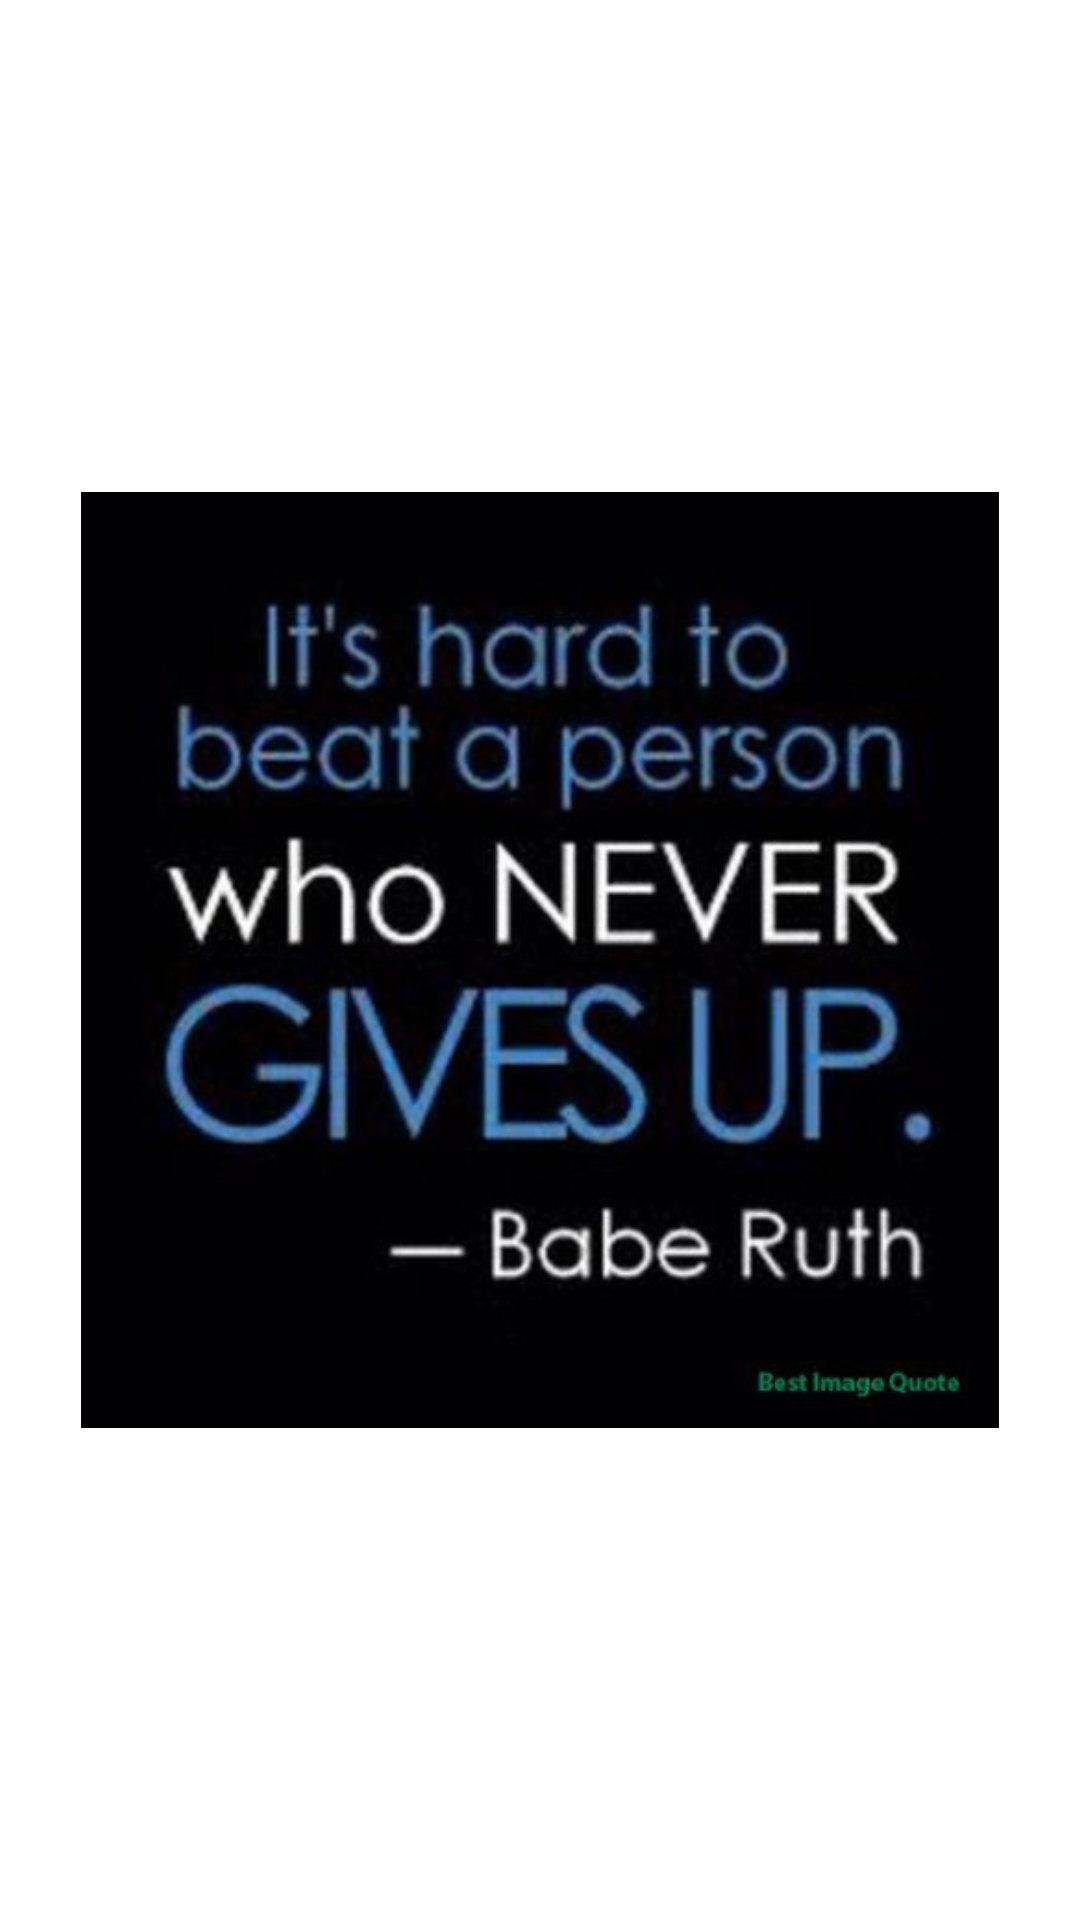

Layout XML and referenced resources for this Android screen:
<!-- AndroidManifest.xml: application theme Theme.Student_Junction -->
<!-- res/layout/activity_quotes.xml -->
<?xml version="1.0" encoding="utf-8"?>
<androidx.constraintlayout.widget.ConstraintLayout xmlns:android="http://schemas.android.com/apk/res/android"
    xmlns:app="http://schemas.android.com/apk/res-auto"
    xmlns:tools="http://schemas.android.com/tools"
    android:layout_width="match_parent"
    android:layout_height="match_parent"
    tools:context=".Quotes">

    <ViewFlipper
        android:layout_width="306dp"
        android:layout_height="312dp"
        app:layout_constraintBottom_toBottomOf="parent"
        app:layout_constraintEnd_toEndOf="parent"
        app:layout_constraintStart_toStartOf="parent"
        android:autoStart="true"
        android:flipInterval="10000"
        android:inAnimation="@android:anim/slide_in_left"
        android:outAnimation="@android:anim/slide_out_right"
        app:layout_constraintTop_toTopOf="parent">

        <ImageView
            android:layout_width="match_parent"
            android:layout_height="match_parent"
            android:background="@drawable/bball" />

        <ImageView
            android:layout_width="match_parent"
            android:layout_height="match_parent"
            android:background="@drawable/failure" />

        <ImageView
            android:layout_width="match_parent"
            android:layout_height="match_parent"
            android:background="@drawable/history" />

        <ImageView
            android:layout_width="match_parent"
            android:layout_height="match_parent"
            android:background="@drawable/never" />

        <ImageView
            android:layout_width="match_parent"
            android:layout_height="match_parent"
            android:background="@drawable/nike" />

        <ImageView
            android:layout_width="match_parent"
            android:layout_height="match_parent"
            android:background="@drawable/struggle" />

    </ViewFlipper>

</androidx.constraintlayout.widget.ConstraintLayout>
<!-- resources referenced by this layout -->
<resources>
  <!-- drawable bball: jpeg bitmap (drawable, 23741 bytes) -->
  <!-- drawable failure: jpeg bitmap (drawable, 84680 bytes) -->
  <!-- drawable history: jpeg bitmap (drawable, 25175 bytes) -->
  <!-- drawable never: png bitmap (drawable, 5363 bytes) -->
  <style name="Theme.Student_Junction" parent="Theme.MaterialComponents.DayNight.DarkActionBar">
          
          <item name="colorPrimary">@color/teal_200</item>
          <item name="colorPrimaryVariant">@color/teal_700</item>
          <item name="colorOnPrimary">@color/white</item>
          
          <item name="colorSecondary">@color/teal_200</item>
          <item name="colorSecondaryVariant">@color/teal_700</item>
          <item name="colorOnSecondary">@color/black</item>
          
          <item name="android:statusBarColor" tools:targetApi="l">?attr/colorPrimaryVariant</item>
          
      </style>
  <color name="teal_200">#FF03DAC5</color>
  <color name="teal_700">#FF018786</color>
  <color name="white">#FFFFFFFF</color>
  <color name="black">#FF000000</color>
</resources>
